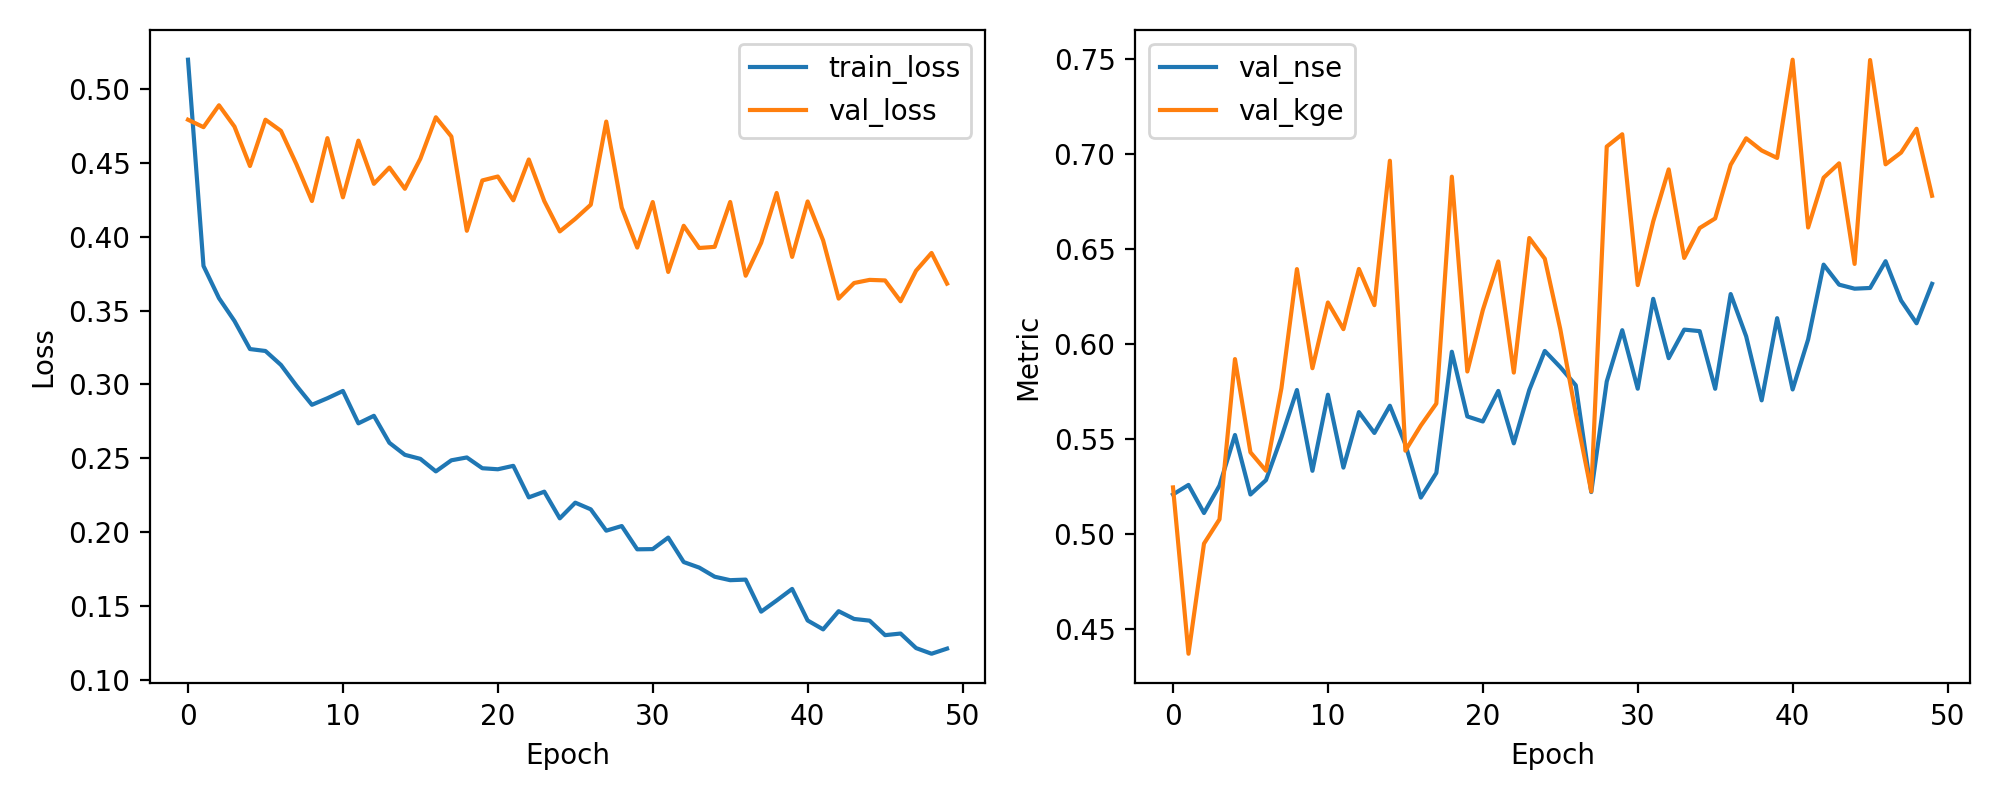

The file beside this chart, header and first rows:
epoch, train_loss, val_loss, val_nse, val_kge
1, 0.5197, 0.4791, 0.5209, 0.5246
2, 0.3802, 0.4741, 0.5259, 0.437
3, 0.3584, 0.4889, 0.5111, 0.495
4, 0.3429, 0.4744, 0.5256, 0.5078
5, 0.3239, 0.4478, 0.5522, 0.5922
6, 0.3226, 0.4791, 0.5209, 0.5431
7, 0.3132, 0.4715, 0.5285, 0.5334
8, 0.2992, 0.449, 0.551, 0.5769
9, 0.2862, 0.4241, 0.5759, 0.6396
10, 0.2907, 0.4666, 0.5334, 0.5874
11, 0.2956, 0.4266, 0.5734, 0.622
12, 0.2737, 0.465, 0.535, 0.6079
13, 0.2788, 0.4357, 0.5643, 0.6396
14, 0.2605, 0.4467, 0.5533, 0.6206
15, 0.2524, 0.4324, 0.5676, 0.6966
16, 0.2497, 0.4527, 0.5473, 0.544
17, 0.2412, 0.4807, 0.5193, 0.5572
18, 0.2487, 0.4677, 0.5323, 0.5688
19, 0.2506, 0.404, 0.596, 0.6882
20, 0.2433, 0.438, 0.562, 0.5857
21, 0.2426, 0.4407, 0.5593, 0.618
22, 0.2449, 0.4246, 0.5754, 0.6436
23, 0.2236, 0.4522, 0.5478, 0.5851
24, 0.2275, 0.4241, 0.5759, 0.6559
25, 0.2094, 0.4035, 0.5965, 0.645
26, 0.22, 0.412, 0.588, 0.608
27, 0.2155, 0.4216, 0.5784, 0.5636
28, 0.2011, 0.4778, 0.5222, 0.5225
29, 0.2042, 0.4196, 0.5804, 0.7041
30, 0.1885, 0.3926, 0.6074, 0.7106
31, 0.1886, 0.4234, 0.5766, 0.6312
32, 0.1964, 0.3761, 0.6239, 0.6647
33, 0.1799, 0.4073, 0.5927, 0.6921
34, 0.1761, 0.3923, 0.6077, 0.6454
35, 0.1699, 0.3931, 0.6069, 0.6612
36, 0.1676, 0.4234, 0.5766, 0.6662
37, 0.168, 0.3736, 0.6264, 0.6945
38, 0.1463, 0.3958, 0.6042, 0.7084
39, 0.1538, 0.4295, 0.5705, 0.702
40, 0.1617, 0.3863, 0.6137, 0.6981
41, 0.1403, 0.4238, 0.5762, 0.7498
42, 0.1343, 0.3975, 0.6025, 0.6615
43, 0.1466, 0.3581, 0.6419, 0.6877
44, 0.1414, 0.3686, 0.6314, 0.6953
45, 0.1402, 0.3707, 0.6293, 0.6423
46, 0.1304, 0.3704, 0.6296, 0.7496
47, 0.1315, 0.3563, 0.6437, 0.6947
48, 0.1217, 0.377, 0.623, 0.7009
49, 0.1178, 0.389, 0.611, 0.7135
50, 0.1213, 0.3682, 0.6318, 0.6782
